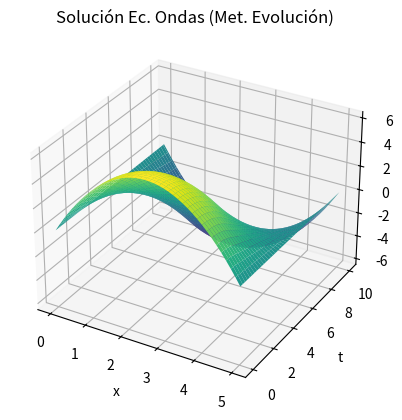

Write the Python code that produced this figure.
'''
EJEMPLO: ecuación de ondas (DIF. PROGRESIVAS)
U_xx = (1/v^2)U_tt

condiciones:
* u(t,0) = u(t,L) = 0
* u(0,x) = f(x)
* U_t(0,x) = g(x)

f(x) = e^(-(x-2.5)**2)
g(x) = 0
'''

import numpy as np
import matplotlib.pyplot as plt
import sys

def verificar_velocidad_maxima(v, v_max):
    if v > v_max:
        print(f'v={v} debe ser menor que v_max={v_max}')
        sys.exit(1)
    return v



# PARÁMETROS
a, b = 0, 5  # x(t)
c, d = 0, 10  # t
N = 40
M = 400

# paso
h = (b-a)/N  # x(t)
k = (d-c)/M  # t

v = 0.5
# Condición de estabilidad (velocidad maxima)
v_max = h/k
v = verificar_velocidad_maxima(v, v_max)

# MATRIZ SOLUCIONES (t_j, x_i)
w = np.zeros((M+1, N+1))


# CONDICIONES FRONTERA

for j in range(1, M):  # eje t
    y_i = c + j*k
    w[j][0] = 0  # u(t,0)=0
    w[j][N] = 0  # u(t,L)=0


def f(x):
    return x*(b-x)
def g(x):
    return 0

for i in range(1, N):  # eje x
    x_i = a + i*h
    w[0][i] = f(x_i)  # u(0,x)=f(x)
    w[1][i] = w[0][i] + k*g(x_i)  # u(k,x) = u(0,x) + k*u_t(0,x)


# Método de EVOLUCIÓN (progresiva)
L = (k**2)*(v**2)/(h**2)
for j in range(1, M):  # DESDE 1
    for i in range(1, N):
        w[j+1][i]= (2-2*L)*w[j][i] + L*(w[j][i+1]+w[j][i-1]) - w[j-1][i]


# Malla -----------------------------------------------------------------------
x = np.linspace(a, b, N+1)
t = np.linspace(c, d, M+1)
X, T = np.meshgrid(x, t)

# Creación de la figura 3D y los ejes
fig = plt.figure()
ax = fig.add_subplot(111, projection='3d')

# Graficación de la superficie
ax.plot_surface(X, T, w, cmap='viridis', edgecolor='none')
ax.set_xlabel('x')
ax.set_ylabel('t')
ax.set_zlabel('U(t.x)')
ax.set_title('Solución Ec. Ondas (Met. Evolución)')

plt.show()
